pico-8 play session: mixed d-pad (fixed 12-tick cycle), after a click and taps of 🅾, ❎, 🅾+❎, 🅾 in the second before t = 0

[t = 2 s] mixed d-pad (1.2s cycle ×~1): → ← ↑ ↓ + 🅾/❎ taps, ~2s
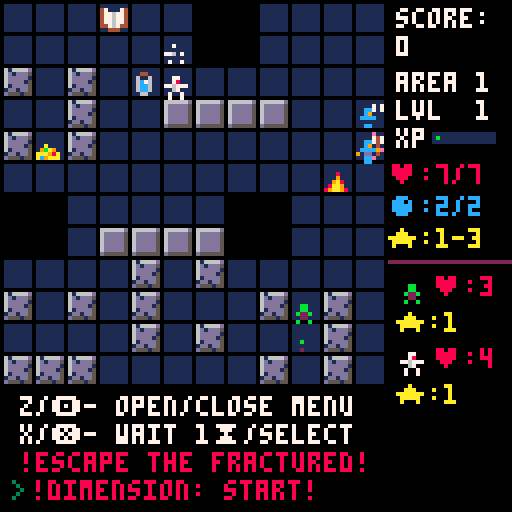
[t = 4 s] mixed d-pad (1.2s cycle ×~3): → ← ↑ ↓ + 🅾/❎ taps, ~4s
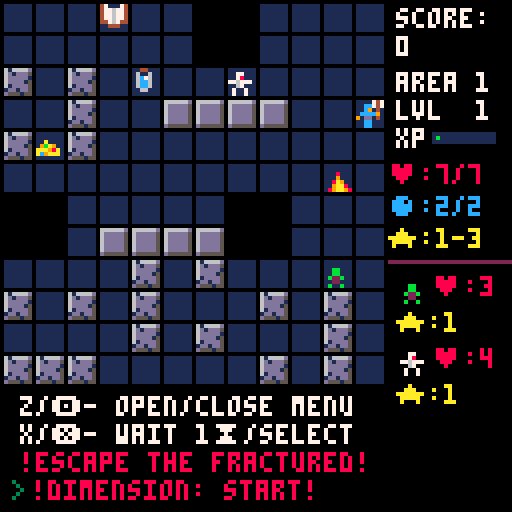
[t = 6 s] mixed d-pad (1.2s cycle ×~5): → ← ↑ ↓ + 🅾/❎ taps, ~6s
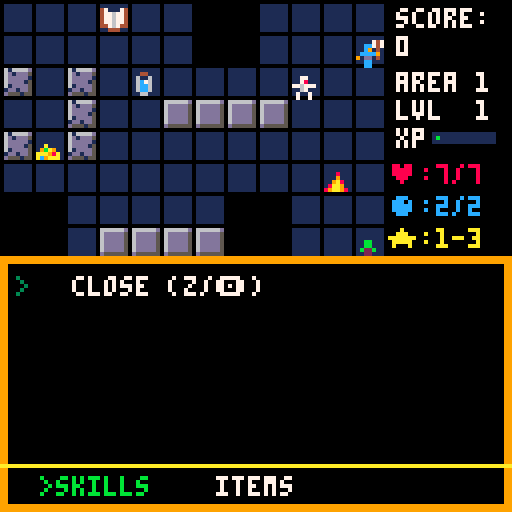
[t = 8 s] mixed d-pad (1.2s cycle ×~6): → ← ↑ ↓ + 🅾/❎ taps, ~8s
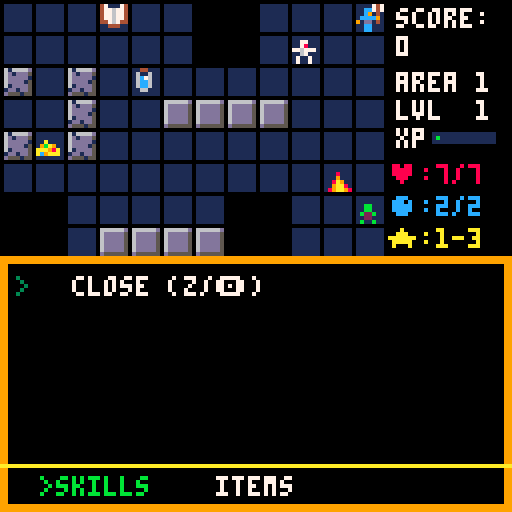

pico-8 cartridge
version 18
__lua__
-- fractured rogue  v1.0
-- by xanthus1@gmail.com

char = ' 0123456789abcdefghijklmnopqrstuvwxyz'..
	'♥:!+★▒⬅️🅾️?∧░%()⬆️⬇️➡️●🅾️❎-.\\⧗'

function lwrds(addr)
	wrd={}
	repeat
		local s=""
		local c=""
  repeat
 		s=s..c
 		c=sub(char,peek(addr),peek(addr))
 		addr+=1
 	until c=='∧' or c=='░'
 	add(wrd,s)
 until c=='░'
end

lwrds(0x1a00)
e_stats={}
for i=48,76 do
	e_stats[i]={}
	for j=1,6 do
		e_stats[i][j]=wrd[(i-48)*6+j]
	end
end
-- ranged enem 2nd spr
e_stats[92]=e_stats[76]
e_stats[80]=e_stats[54]

lwrds(0x3b00)
c_stats={}
num_items=25
for i=0,num_items do
	c_stats[i+1]={}
	for j=1,10 do
		c_stats[i+1][j]=wrd[i*10+j]
	end
end 

-- pallet
pals={}
for i=0,7 do
	pals[i+1]={}
	for j=0,2 do
		pals[i+1][j+1]=peek(0x008+i*64+j)	
	end
end

-- area defs
area_loc = 0x00c+3*64
areas = {}
for i=0,10 do
	areas[i+1]={}
	for j=0,3 do
		areas[i+1][j+1]=peek(area_loc+i*64+j)
	end
end

msgcolors={ 
		★=10,
		●=12,
		✽=14,
		🅾️=12,
		♥=8}
msgcolors["!"]=8

st_start=0
st_start_sel=1
st_game=2
st_menu=3
st_wait_dir=5
st_wait_sel=6
st_dead=7
st_end=8
state = st_start
actions = {}

wipe_screeny=0

dirs = {}
function makedir(v,x,y)
	d={}
	d.v=v
	d.x=x
	d.y=y
	add(dirs,d)
end
local l = makedir(0,-1,0)
local r = makedir(1,1,0)
local d = makedir(2,0,1)
local u = makedir(3,0,-1)

cartdata("xanthus_fractured_rogue")
hi=dget(0)

function _init()
	sfx(-1)
	music(1)
	state = st_start 
	wipe_screeny=0
	p1 = nil 
	objs = {}
	enems = {}
	items = {}
	efx = {}
	init_items()
	init_items2()
	near={}
	t=0
	ht=1 -- height timer (bob)
	score = 0
	board = {}
	area = 0
	brd_timer = 0
	msg = {"","","",""}
	loot=2
				
	menu=0
	choice=1
	choice_offset=1
	choices={}
	sub_menus={}
	my_items={}
	my_skills={}
	
	pstats_txt={
			{8,1,"1-2"},
			{7,2,"1-3"},
			{5,4,"1"}}
			
	skills = {12,13,14,15,26,27,28,29,30,31,40,41,42,43,44,45,46,81,82,85,86,87,88}
	add(sub_menus,my_skills)
	add(sub_menus,my_items)
	local c = {}
	c.text="close (z/🅾️)"
	c.mana=0
	c.utext=""
	c.num=-1
	c.cd=0
	c.maxcd=0
	c.act=function() end
	add_item(c)
	add_skill(c)
end

function init_game()
	t=0
	gen_board()
	make_player()
		
	-- update enem stats
	update_near()
	
	-- start w/ pot 
	local i = make_item(p1.x,p1.y,9)
	i.act()
	if(p_sel==1) i.act()
	i.die()

	-- wiz
	spells = {26,29,30,41,45,46}
	if p1.spr%16==2 then
		local rndspell=spells[ceil(rnd(#spells))]
		del(skills,rndspell) 
		local i = make_item(p1.x,p1.y,rndspell)
		i.act()
		i.die()	
	end
		
	msg[4] = "z/🅾️- open/close menu"
	msg[3] = "x/❎- wait 1⧗/select"
	msg[2] = "!escape the fractured!"
	msg[1] = "!dimension: start!"
end

function _update()
	if wipe_screeny>0 then
		wipe_screeny+=8
	end
	
	-- current choice selection
	local ch = choices[choice]
	
	if state==st_end then
		if btnp(5) and wipe_screeny==0 then
			wipe_screeny=1
		end		
		if wipe_screeny>=168 then
			state=st_start
			if score>hi then
				dset(0,score)
				hi=score
			end
			_init()
			wipe_screeny=0
			return
		end
		return
	end
	-- process actions/efx
	if(#efx>0 and p1.act) then
		p1.d=2
		return
	end
	if (p1!=nil) p1.d=max(p1.d-1,0)
	if p1 and p1.hp>0 then
 	for a in all(actions) do
   a()
 		del(actions,a)
		 return
 	end
 end
 
		
	-- hit button to start
	if state==st_start then
		if btnp(5) and wipe_screeny==0 then
			sfx(2)
			wipe_screeny=1
		end		
		if wipe_screeny>=168 then
			state=st_start_sel
			p_sel=1
			p_pal=1
			wipe_screeny=0
			return
		end
		return
	end
	
	-- select character
	if state==st_start_sel then
		if(btnp(0)) p_sel=max(1,p_sel-1) sfx(0)
		if(btnp(1)) p_sel=min(6,p_sel+1) sfx(0)
		if(btnp(2)) p_pal=max(1,p_pal-1) sfx(0)
		if(btnp(3)) p_pal=min(#pals,p_pal+1) sfx(0)
		if btnp(5) and wipe_screeny==0 then
			sfx(2)
			wipe_screeny=1
		end		
		if wipe_screeny>=168 then
			state=st_game
			music(0)
			init_game()
			wipe_screeny=0
			return
		end
		return
	end
	
	if state==st_wait_dir then
		-- loop until direction chosen
		local dir = -1
		if(btnp(0)) dir=0
		if(btnp(1)) dir=1
		if(btnp(2)) dir=2
		if(btnp(3)) dir=3
		if btnp(4) then
			state=st_game
			cancel()
			return
		end

		-- if direction chosen, do
		-- skill function
		if dir!=-1	then
			if inter(dir) then			
				p1.d=15
				if(ch.num==0) del(my_items,ch)
			end
			state=st_game
			inter=nil
		end
	end
	
	if state==st_wait_sel then
  if tgt==nil then
  	tgt={}
  	tgt.x=p1.x
  	tgt.y=p1.y
  	
  	-- make efx 
   tgt.efx=make_efx(p1.x,p1.y,140,4,true)
  end
  
  -- keep tgt in range
  local prev_x=tgt.x
  local prev_y=tgt.y
		if(btnp(0)) tgt.x=bound(prev_x-1)
		if(btnp(1)) tgt.x=bound(prev_x+1)
		if(btnp(2)) tgt.y=bound(prev_y-1)
		if(btnp(3)) tgt.y=bound(prev_y+1)
		if(abs(tgt.x-p1.x)+abs(tgt.y-p1.y)>sel_range) then
			tgt.x=prev_x
			tgt.y=prev_y
			message("! outside of range:"..sel_range)
		end
		
		tgt.efx.x=tgt.x
		tgt.efx.y=tgt.y
		if btnp(5) then
			-- only move on if successful
			-- selection
			if inter(tgt) then
				p1.d=15
				if(ch.num==0) del(my_items,ch)
				state=st_game
				inter=nil
				del(efx,tgt.efx)
				tgt=nil
			end
		end
		if btnp(4) then
			state=st_game
			p1.d=15
			inter=nil
			del(efx,tgt.efx)
			tgt=nil
			cancel()
			return
		end	
	end
	
	if state==st_game then
		for o in all(objs) do
			o.u()
		end
		
		-- open menu
 	if btnp(4) then
 		menu=1
 		state=st_menu
 		choices=my_skills
 		choice=1
 		choice_offset=1
 		return
 	end	
 	if p1.hp<=0 then
 		message("! you died !")
 		actions = {}
 		state=st_dead
			deadcirc=1
 		p1.die()
 		music(-1)
 		sfx(22)
 	end
	end
	
	if state==st_menu then
		menu_update()
		-- close menu
 	if btnp(4) then
 		state=st_game
 		menu=0
 	end	
	end
	
	if state==st_dead then
		if btnp(5) and wipe_screeny==0 and deadcirc>=40 then
			wipe_screeny=1
		end		
		if wipe_screeny>=168 then
			state=st_start
			if score>hi then
				dset(0,score)
				hi=score
			end
			_init()
			wipe_screeny=0
			return
		end
		return
	end

end

function menu_update()	
	-- up
	if btnp(2) then
		choice-=1
		
		-- loop to bottom
		if(choice<1) choice=#choices
	end
	-- down
	if btnp(3) then
		choice+=1
		
		--loop to top
		if(choice>#choices) choice=1
	end
	
	-- changing menu left/right
	if btnp(0) then
	 menu=1
	 choices = sub_menus[menu]
	 choice=1
	end
	if btnp(1) then
		menu=2
	 choices = sub_menus[menu]
		choice=1
	end
	if choice>choice_offset+3 then
		choice_offset+=1
	end
	if choice<choice_offset then
		choice_offset-=1
	end
	
	if btnp(5) then
		-- do action based on selection
		-- check cooldown	
		if ch.cd>0 then
			sfx(5)
		else
			use(ch)
			
			menu = 0
			-- if state wasn't changed by 
			-- skill, go back to game
			if state==st_menu then
				state=st_game		
			end
		end
	end
end

function _draw()
	if(state<st_game or state>st_dead) cls()

	if state==st_start then
		map()
		t+=1
		print("fractured rogue",33,15,7+(t%28)/4)
		print("❎ to start",46,85)
		print("hiscore:"..hi,46,110)

		for i=0,1 do
			spr(23+t%16/8,20+77*i,13)		
		end
		
		for i=2,13 do
			camera(4,sin(t%60/60+i/13)*2.5)
			map(i,16,i*8,40,1,10)
		end	
		camera()
	end
	if state==st_start_sel then
		map(32,0,0,0,16,16,0x1)
		t+=1
		print("⬅️ ➡️ : character",20,12,7+(t%28)/4)
		print("⬆️ ⬇️ : color",20,22)
		print("❎/x : start",20,32)
			
		local p =(p_sel-1)%3+1
		local s ={"♥","●","★"}
		for i=1,3 do
			print(pstats_txt[p][i]..s[i],30+i*15,55,msgcolors[s[i]])
		end
		if p_pal!=1 then
			for i=1,3 do
				pal(pals[1][i],pals[p_pal][i])
			end		
		end

		if(p==1) start_txt="start with extra potion"
		if(p==2) start_txt=""
		if(p==3) start_txt="start with random spell"
		
		print(start_txt,16,62,7)

		print("⬇️",9+p_sel*16,82,12)
		spr(ceil(p_sel/3)*16+(p_sel-1)%3,64,70)
		map(32,0,0,0,16,16,0x2)
		pal()
	end
	if state==st_end then
		print("you have escaped the",15,40,7)
		print("fractured dimension!",25,47,7)
		map(16,0)
		print("press ❎ to play again",15,90)
	end	
	
	if state>st_start_sel and state<st_end then
		draw_board()
		for o in all(objs) do
			draw_obj(o)
 	end
 	
 	for e in all(efx) do
 		draw_efx(e)
 		e.u()
 	end
 	
 	if menu>0 then
 		draw_menu()
 	end

		-- blinking arrows
 	if state==st_wait_dir then
			if ht%20/10>1 then
				for d in all(dirs) do
					for i=1,sel_range do
						spr(109+d.x+d.y*16,(bound(p1.x+i*d.x))*8,(bound(p1.y+i*d.y))*8)
					end
				end
			end
		end
	end
	
	if deadcirc and deadcirc<40 then
		circ(p1.x*8+4,p1.y*8+4,deadcirc/2,8)
		deadcirc+=1
 end
	
	if wipe_screeny>0 then
		for i=0,128 do
			if i<wipe_screeny then
				rectfill(60-i/2,60-i/2,68+i/2,68+i/2,14)
				rectfill(64-i/2,64-i/2,64+i/2,64+i/2,0)
			end
		end
	end
end

function draw_menu()
	rectfill(0,64,128,128,9)
	rectfill(2,66,125,125,0)
	
	print(">",4,61+(choice-choice_offset+1)*8,3)
	
	for i=choice_offset,min(choice_offset+5,#choices) do
		local ch = choices[i]
		spr(ch.spr,9,61+(i-choice_offset+1)*8-2)
		
		local choicecolor=7
		if ch.cd>0 or p1.mana<ch.mana	then
			choicecolor=8
		end

		local txt = ch.text
		if(ch.dmg and ch.dmg>0) txt=txt.." ★1-"..ch.dmg
		if(ch.mana>0) txt=txt.." ●"..ch.mana
		if(ch.maxcd>0) txt=txt.." cd:"..ch.maxcd
		if(ch.num>0) txt=txt.." ("..ch.num..")"
		print(txt,18,61+(i-choice_offset+1)*8,choicecolor)
	end
	ch = choices[choice]
	if ch.descr then
		rectfill(0,54,128,63,3)
		print(ch.descr,2,57,7)
	end
	if ch.cd>0 then
		rectfill(0,44,128,53,8)
		print("cooldown: "..ch.cd.."⧗",2,47,7)
	end
	
	-- different sub menus
	local item_txt = "items"
	local item_clr = 7
	local skill_txt = "skills"
	local skill_clr = 7
	if menu==1 then
		skill_txt = ">skills"
		skill_clr = 11
	end
	if menu==2 then
		item_txt = ">items"
		item_clr = 11
	end
	
	line(0,116,128,116,10)
	print(skill_txt,10,119,skill_clr)
	print(item_txt,54,119,item_clr)
end

function draw_board() 
	rectfill(96,0,128,128,0)
	rectfill(0,96,96,128,0)
	color(7)
	print("score:",99,2,7)
	print(score,99,9,7) 
	print("area "..area,99,18,7)
	print("lvl  "..p1.lvl,99,25,7)
	print("xp ",99,32,7)
	rectfill(108,33,123,35,1)
	rectfill(109,34,(p1.xp/(p1.lvl*2+3))*14+109,34,11)
	print("♥:"..p1.hp.."/"..p1.maxhp,97,41,8)	
	print("●:"..p1.mana.."/"..p1.maxmana,97,49,12)	
	print(d_rng(p1.dmg),97,57,10)	
	
	-- message area
	print(">",3,120,3)
	-- change based on message 
	for i=1,4 do
		local c=msgcolors[sub(msg[i],0,1)]
		-- if colors were not found
		-- change to white
		if(c==nil) c=7
		local xoff=5
		if(i==1) xoff=8
		print(msg[i],xoff,127-7*i,c)
	end	
	
	-- seperator line
	line(97,65,128,65,2)
	-- show nearby enem stats	
	for i=1,#near do
		local dy=(i-1)*18
		spr(near[i].spr,99,68+dy)
		print("♥:"..near[i].hp,108,69+dy,8)
		print(d_rng(near[i].dmg),99,78+dy,10)			
	end

	-- blue bg, black lines
	t+=2
	ht=(ht+1)%40
	if(t==9) t=0
	if(t==8) t=1
	for i=0,11 do
		line(i*8+t,0,i*8+t,95,1)
		line(0,i*8+t,95,i*8+t,1)
	end
	color(0)
	for i=0,11 do
		line(i*8,0,i*8,96)
		line(0,i*8,96,i*8)
	end	

	for i=0,12 do
		for j=0,12 do
			local y=j*8
			local x=i*8
			local b = board[j][i]
			-- bpit
			if b==1 then
				rectfill(x,y,x+8,y+8,1)
			else
				--blank
				if b==2 then
					rectfill(x,y,x+8,y+8,0)
				else
					--fire / water
					if b==5 or b==20 then
						spr(b,x+1-flr(ht/20),y,1,1,ht/20<1)
					else
						spr(board[j][i],x,y)
					end
				end
			end
		end
	end
end

function brd()
	return board[j][i]
end

function draw_obj(o)
	palt(0,true)	
	-- alt skins for player
	if o==p1 and p_pal!=1 then
		for i=1,3 do
			pal(pals[1][i],pals[p_pal][i])
		end
		spr(o.spr,o.x*8,o.y*8+ht/20)
		pal()
	else
		spr(o.spr,o.x*8,o.y*8+ht/20)
	end
end

function draw_efx(e)
	spr(e.spr,e.x*8,e.y*8,1,1)
end

function d_rng(d)
	if(d<=1) return "★:"..d
	return "★:1-"..d
end

function cancel()
	if(ch.num>-1) ch.num+=1
	ch.cd=0
	p1.mana+=ch.mana
	message("!cancelled")
end
-->8
-- make functions
-- defines objects

function make_player()
	p1 = make_obj()
	rndxy(0)
	p1.x=xx
	p1.y=yy
	p1.name = "you"
	p1.spr=ceil(p_sel/3)*16+(p_sel-1)%3
	rndxy(0)
	p1.maxhp=7
	p1.maxmana=2
	p1.dmg=3
	p1.lvl=1
	p1.xp=0
	p1.act=false
	p1.d=0
	p1.delay=0
	
	p1.efx(192,12)
	if p1.spr%16==2 then
		p1.maxmana=4
		p1.maxhp=5
		p1.dmg=1
	end
	if p1.spr%16==0 then
		p1.maxmana=1
		p1.maxhp=8
		p1.dmg=2
	end
	p1.hp=p1.maxhp
	p1.mana=p1.maxmana
	 	
	p1.u = function()
		p1.act=false
		-- movement
		nx = p1.x
		ny = p1.y
		if p1.delay>0 then -- delayed by web/swim
			enem_act()
			p1.delay-=1
			return
		end
		if p1.d>0 then -- input delay
			return
		end
		if btn(0) then
			nx= p1.x-1
		end
		if btn(1) then
			nx =p1.x+1
		end
		
		-- only move one dir
		if nx==p1.x  then
			if btn(2) then
				ny = p1.y-1
			end
			if btn(3) then
				ny = p1.y+1
			end
		end
					
		-- stand still
		if btnp(5) then
			sfx(0)
			message("wait 1⧗")
			enem_act()
			return 
		end
		
		-- no movement
		if nx==p1.x and ny==p1.y then
			p1.act=false
			return
		else
			p1.d=7
		end
				
		-- enemy collision
		local e = check_enemy(nx,ny)
		if e then
			-- don't move, attack!
			p1.act=true
			nx=p1.x
			ny=p1.y
			local dmg = rnddmg(p1.dmg)
			message("you hit "..e.name.." "..dmg.."♥")
			e.efx(128)
			hurt(e,dmg)		
		else				
			-- move 
			p1.act = mov_obj(nx,ny,p1)
		end
			
		-- enems act
		if p1.act then
			sfx(0)
			enem_act()
		end	
	end
	
	p1.addxp = function(xp)
		p1.xp+=xp
		message("gained "..xp.." xp!")
		
		-- level up
		if p1.xp/(p1.lvl*2+3)>=1 then
 		p1.xp-=p1.lvl*2+3
 		p1.lvl+=1
 		p1.maxhp+=1
   heal(p1,99)
 		-- mana on even levels
 		if(p1.lvl%2==0) p1.maxmana+=1
			charge(p1,99)
			
			-- increase dmg on odd
			if(p1.lvl%2==1) p1.dmg+=1
			message("★ you leveled up! ★")
		end
	end
end

function make_enemy(x,y,ty)
	local e = make_obj()
	if x!=nil then
		e.x=x
	 e.y=y
	end
	e.spr=48+flr(rnd(29))
	if ty then
		e.spr=ty
	end
	
	local s=e_stats[e.spr]

 e.name = s[1]
 e.hp=tonum(s[2])
 e.dmg=tonum(s[3])
 e.spd= tonum(s[4])
 e.xp=tonum(s[5])
 --e.tier = tonum(s[6]) 
 
 e.delay=0
 
 e.special = function() end 
 e.special2 = function() end 
 
	local name = e.name 
 if name=="spider" or name=="widow" then
 	e.special = function()
 		-- web
 		if(flr(rnd(2))==0 and board[e.y][e.x]==0) board[e.y][e.x]=6
 	end
 end
 if name=="demon" or name=="dragon" or e.name=="elemental" then
		e.burn=false
		e.special_t = 0
 	e.special = function()
 		-- fire / 5⧗
 		e.special_t+=1
 		if e.special_t>=5 and board[e.y][e.x]!=20 then
				board[e.y][e.x]=5
 		 e.special_t=0
 		end
 	end
 end
 if name=="cultist" then
 	e.special_t=0
 	e.special = function()
 		-- portal after 13⧗
 		if e.special_t<13 then
 			e.special_t+=1
 			if e.special_t==12 then
					message("✽ cultist opened portal")
 				make_spawner(e.x,e.y)
 			end
 		end
 	end
 end

 if name=="knight" then
 	e.def+=.15
 end
 
 -- stats for ranged enems
 e_stats["wizard"]={6,5,3,"bolted",80,54}
 e_stats["archer"]={2,5,2,"shot",92,76}
	local stats = e_stats[name]
 if stats then
 	e.special_t=stats[1] -- starts with blast
 	e.special= function()
 		-- shoot freq
 		if e.special_t<stats[1] then
 			e.special_t+=1
 		end
 		if e.special_t==stats[1] then
 			e.spr=stats[6]
 			if (e.x==p1.x or e.y==p1.y)
 				and get_dist(e,p1)>1 and  get_dist(e,p1)<=stats[2] then

					-- see if there is a wall in the way
					-- get direction
					local di=-1
					for d in all(dirs) do
						if sgnz(e.x-p1.x)==d.x 
							and sgnz(p1.y-e.y)==d.y then
							di=d.v
						end
					end

     local t = ranged(p1,e,di,stats[2])

    	if t!=nil and t.name==e.name then
						local d = rnddmg(stats[3])
						message(e.name.." "..stats[4].." you "..d.."♥")
						sfx(10)
						e.efx(136)
      p1.efx(160)
						hurt(p1,d) 
						e.spr=stats[5]
						e.special_t=0   	
						e.delay = 1 
    	end
 			end
 		end
 	end
 end
 if name=="cold slime" then
 	e.special_t = 1
 	e.special2 = function()
 		-- when hit by slime, frozen 1 turn
 		if e.special_t==1 and abs(e.x-p1.x)+abs(e.y-p1.y)<=1 then
 			p1.delay+=1 -- turn
 			p1.d=15 -- input delay
 			message("! frozen 1⧗ by slime")
 			e.special_t=0
 			p1.act=true
 		else
 			e.special_t=1
 		end
 	end
 end
 if name=="bat" or name=="fury bat" then
 	e.fly=true
 end
	if name=="ghost"or name=="banshee" then
		e.fly=true
		e.thru=true
	end
	if(name=="miner") e.thru=true
			
	e.act = function()				
		if e.delay>0 then
			e.delay-=1
			return
		end
		
		-- special actions
		e.special()
		
		-- delay can also be set
		-- during special
		if e.delay>0 then
			e.delay-=1
			return
		end
		
		-- attack when close enough
		local dx = abs(e.x-p1.x)
		local dy = abs(e.y-p1.y)
		
		if dx+dy==1 then
			-- attacking]
			local dmg = rnddmg(e.dmg)
			message(e.name.." hit you "..dmg.."♥")
			hurt(p1,dmg)
			p1.efx(160)
			e.special2()
		else	
			-- movement
			local step = path(e.x,e.y,p1.x,p1.y,e.fly,e.thru,e.burn)
				
			-- if no path valid path found
			-- try thru walls
			if e.x==step.x and e.y==step.y then
				step = path(e.x,e.y,p1.x,p1.y,fly,true)
			end
			-- miner move
			if e.name=="miner" and check_wall(step.x,step.y) then
				-- mine, don't move thru
				hit_wall(step.x,step.y,10)
			end
				
			mov_obj(step.x,step.y,e)			
			
		end
	end
		
	e.die = function()
		del(enems,e)
		del(objs,e)
		score+=100
		message(e.name.." killed")
		
		-- adds xp = (hp+dmg)/4
		p1.addxp(e.xp)
		e.efx(132)
		
		do_loot(e.x,e.y,1)
	end

	add(enems,e)
	return e
end

function make_item(x,y,s)
	local i = {}
	if x==nil then
		rndxy(0)
		x=xx
		y=yy
	end
	
	-- make a copy of the object
	tablecopy(item_list[s],i)
	
 i.u = function() end
	i.x=x
	i.y=y
	
	i.die = function()
		del(items,i)
		del(objs,i)
	end
	
	add(items,i)
	add(objs,i)
	
	return i 
end

function make_portal(x,y)
	local p = make_obj()
	p.x=x
	p.y=y
	p.t=0
	p.spr=7
	p.efx(136)
	
	p.act = function()
		if area==10 then
			music(1)
			state=st_end
			p1.act=false
			return
		end
		gen_board()
		
		-- update nearest enemy stats
 	update_near()
		p1.addxp(2)
		sfx(3)
		message("entered area: "..area)
		p1.x=x
		p1.y=y
		board[y][x]=0 -- land on blank
		
		-- delay enems 1 turn on new board
		for e in all(enems) do
			e.delay=1
		end
	end	
	
	p.u = function()
		p.t+=1
		p.spr=7+(p.t%20)/10
	end
	
	add(items,p)
	
	message("🅾️ exit portal opened!")
end

function make_spawner(x,y)
	local p = make_obj()
	p.x=x
	p.y=y
	p.t=0
	p.name="enemy portal"
	p.delay=10
	p.spr=23
	p.efx(176)
	
	-- needed for near stats
	p.hp=1
	p.dmg=0
	
	p.act = function()
		p.delay-=1
		if p.delay==0 then
			local e = make_enemy(p.x,p.y)
			update_near()
			p.die()
		end
	end	
		
	p.u = function()
		p.t+=1
		p.spr=23+(p.t%20)/10
	end
	
	p.die = function()		
		del(enems,p)
		del(objs,p)
		rndxy(0)
		make_spawner(xx,yy)
		
		if(p.hp<=0)	do_loot(p.x,p.y,1)
	end
	
	add(enems,p)
	
	message("✽ enemy portal opening")
end

function make_obj()
 local o = {}
 o.hp=0
 o.maxhp=0
 o.mana=0
 o.maxmana=0
 
 o.def=.05 -- 5% block 
 o.burn=true
 o.fly=false
 o.thru=false
 o.swim=false
 
 -- blank update by default
 o.u = function()
 end
   
 -- simple 4 frame efx
 o.efx = function(e,l,loop)
 	if(loop==nil) loop=false
 	if l==nil then
 		return make_efx(o.x,o.y,e,4,loop)
 	else
 		return make_efx(o.x,o.y,e,l,loop)
 	end
 end
  
 o.die = function()
 	del(objs,o)
 end
 
 add(objs,o)
	return o 
end

function make_efx(x,y,s,l,loop)
	local e = {}
	if(loop==nil) loop=false
	e.start=s -- starting 
	e.spr=s -- current
	e.len=s+l -- ending sprite
	e.t=0
	e.spd=1
	e.x=x
	e.y=y
	
	e.dir=false
	if(p1.x>e.x) e.dir=true
	
	e.u = function()
		-- increase timer
		e.t+=1
			
		-- increase frame based on spd
		if e.t>e.spd then
			e.t=0
			e.spr+=1
			
			-- if reached last frame, end
			if e.spr>=e.len then
				if loop then
					e.spr=e.start
				else	
					e.die()
				end
			end
		end
	end
	
	e.die = function()
		del(efx,e)
	end
	
	add(efx,e)
	return e
end

heal = function(o,h)
 	o.hp=min(o.maxhp,o.hp+h)
end

charge = function(o,m)
 	o.mana=min(o.maxmana,o.mana+m)
end


-->8
-- check functions for board

function check_wall(x,y)
	if (not check_bounds(x,y)) return false
	
	local v = board[y][x]
	return (v>=35 and v<=39)
		or (v>=112 and v<=116)
end

function check_bounds(x,y)
	return(bound(x)==x and bound(y)==y)
end

function check_pit(x,y)
	-- no pit out of bounds
	if not check_bounds(x,y) then
		return false
	end
	
	return board[y][x]==2
end


function check_item(x,y)
	local list={}
	for i in all(items) do
		if i.x==x and i.y==y then
			add(list,i)
		end
	end
	return list
end

function check_fire(x,y)
	if(bound(x)!=x or bound(y)!=y) return false
	return board[y][x]==5
end

function check_enemy(x,y)
	for e in all(enems) do
		if e.x==x and e.y==y 
			and e.spr!=25 and e.spr!=26 then
			-- spawners dont count
			return e
		end
	end	
	return nil
end

function check_free(x,y)
	return board[y][x]==0 and
		not check_enemy(x,y) and
		#check_item(x,y)==0 
end
-->8
-- helper functions
function dxdy_from_dir(dir)
	for d in all(dirs) do
		if d.v==dir then
			dx=d.x
			dy=d.y*-1
		end
	end
end

-- returns p with x/y coords
function path(sx,sy,ex,ey,fly,thru,burn)
	-- start with curr sq
	-- make a-star grid
	local q = {} -- queue
	local st = {} -- starting square
	
	local effort = 0
	
	st.x=sx
	st.y=sy
	st.h=abs(sx-ex)+abs(sy-ey) -- heuristic
	local astar={}
	for i=0,12 do
		astar[i]={}
		for j=0,12 do
			astar[i][j]=999
		end
	end
	astar[sy][sx]=0
	add(q,st)
	
	-- loop to fill astar grid
	while #q!=0 do
		-- give up after 10 checks
		effort+=1
		if(effort==10) return st
		
  -- dequeue 
		local n = q[1]
		del(q,n)
		
		--check in 4 directions
		-- add valid nodes
		
		-- cycle to vary first direction
		add(dirs,dirs[1])
		del(dirs,dirs[1])
		for d in all(dirs) do
			local sq ={}
			sq.x=n.x+d.x
			sq.y=n.y+d.y
			sq.h=abs(ex-sq.x)+abs(ey-sq.y)
			sq.prev=n
			
			local x=sq.x
			local y=sq.y
			
			-- if we found end, return
			-- the first step 
			if x==ex and y==ey then
				-- loop to find first step
				local sq_first_step = {}
				while sq.prev!=nil do
					sq_first_step.x=sq.x
					sq_first_step.y=sq.y
					sq = sq.prev
				end
				return sq_first_step
			end
			if check_bounds(x,y) 
			 and astar[y][x]==999 then
			 -- thru walls / fire 
				if (thru or not (check_wall(x,y) or (burn and board[y][x]==5)))
					and (fly or not check_pit(x,y))
					and not check_enemy(x,y) then					
				
					astar[y][x]=sq.h

					-- add to q (sorted by h)
					enqueue(q,sq)
				end
			end			
		end
	end
	-- didn't find path: return start
	return st
end

function enqueue(q,sq) 
	for i=1,#q do
		if q[i].h>sq.h then
			j = #q+1
			repeat
				q[j]=q[j-1]
				j-=1
			until j==i
			q[i]=sq
			return
		end
	end
	add(q,sq)
end

-- dmg is 1-d
function rnddmg(d)
	if (d==0) return 0
	return flr(rnd(d))+1
end

function enem_act()
	-- player cooldown
	for menu in all(sub_menus) do
		for c in all(menu) do
			if(c.cd>0)	c.cd-=1
		end
	end
	
	-- enemies move
	for e in all(enems) do
		local turns = flr(rnd(e.spd))+1
		for i=1,turns do
			add(actions,e.act)
		end
	end
	
	-- portal / spawner 
	-- appearance
	brd_timer-=1
	rndxy(0)
	if (brd_timer==0) make_portal(xx,yy)
	if(brd_timer==-10) make_spawner(xx,yy)
	
	-- update nearest enemy stats
	update_near()
end


function rndxy(r)
	local rr=12-r
 xx = flr(rnd(rr))
 yy = flr(rnd(rr))
 while not check_free(xx,yy) do
	 xx = flr(rnd(rr))
 	yy = flr(rnd(rr))
 end
end

function rndxy_box(r)
	free=false
	local try=0
	while not free and try!=15 do
		try+=1
		
		rndxy(r)
		free=true
		
		for i=0,2 do
			for j=0,2 do
				if board[yy+i][xx+j]!=0 then
					free=false				
				end
			end
		end
	end
end

function message(s)
	for i=4,2,-1 do
		msg[i]=msg[i-1]
	end
	msg[1]=s
end

function add_item(it)
	sfx(2)
	
	message("★ got "..it.text.."!")
	--update num/text if you already have
	for itt in all(my_items) do
		if itt.spr==it.spr then
			itt.num+=it.num
			it_text_u(itt)
			return
		end
	end
		
	itt={}
	tablecopy(it,itt)
	
	if #my_items==0 then
		add(my_items,itt)
	else
 	-- add to the bottom, above 'close'
 	add(my_items,my_items[#my_items])
  my_items[#my_items-1]=itt
 end
end

function it_text_u(itt) 
	for j=1,#itt.text do
		if sub(itt.text,j,j)=="(" then
			itt.text=sub(itt.text,1,j)..itt.num..")"
			return
		end
	end
end

function add_skill(sk)
	sfx(2)
	sk.cd=0
	
	if #my_skills==0 then
		add(my_skills,sk)
	else	
 	-- add to the bottom, above 'close'
 	add(my_skills,my_skills[#my_skills])
  my_skills[#my_skills-1]=sk
 end
 
 message("★ learned "..sk.text.."!")
end

function update_near()
 -- update stat info
	-- for 3 nearest enemies
	near = {}

	-- add all enems (not portals)
	for e in all(enems) do
		if(e.name!="enemy portal")	add(near,e)
	end
	while #near>3 do
		-- remove furthest
		local far=0
		local remove={}
		for e in all(near) do
			local dist = get_dist(e,p1)
			if dist>far then
				remove=e
				far= dist
			end
		end
		del(near,remove)
	end
end

-- function for ranged targeting
function ranged(source,ignore,dir,range)
	-- hit the closest one only
	close_dist=999
	local closest=nil
	for e in all(enems) do
		-- based on dir
		if (dir==0 and e.y==p1.y and e.x<source.x)
			or (dir==1 and e.y==p1.y and e.x>source.x)
			or (dir==2 and e.x==p1.x and e.y<source.y)
			or (dir==3 and e.x==p1.x and e.y>source.y) then
			local dist = get_dist(e,source)
			if dist<close_dist 
				and dist<=range then
				closest=e
				close_dist=dist
			end
		end				
	end
	
	-- test for walls
	local xx = source.x
	local yy = source.y
	dxdy_from_dir(dir)
	-- loop until range/ out of bounds, you found a wall, or the distance is 
	-- past an enemy you already found 
	while check_bounds(xx,yy) 
		and (abs(xx-source.x)+abs(yy-source.y)<close_dist)
		and (abs(xx-source.x)+abs(yy-source.y)<range) do 
		xx+=dx
		yy+=dy
		if check_wall(xx,yy) then
			closest = make_obj()
			closest.x = xx
			closest.y = yy
			closest.name= get_wall_type(xx,yy)
			closest.hp = 40-board[yy][xx]
			close_dist = get_dist(closest,source)
		end
	end
	
	return closest
end

-- x,y, range
function aoe(x,y,r)
	-- find all targets in range
	-- makes a square.
	local targets = {}
	for e in all(enems) do
		if abs(e.x-x)<=r and abs(e.y-y)<=r then
			add(targets,e)
		end
	end
	
	-- make wall targets
	for i=x-r,x+r do
		for j=y-r,y+r do
			if check_wall(i,j) then
				local wall = make_obj()
				wall.x=i
				wall.y=j
				wall.spr=8
				wall.name="wall"
				add(targets,wall)
				wall.die()
			end
		end
	end
	return targets
end

--returns true on a move/wall attack
function mov_obj(x,y,o)
	-- check for bounds
	if x!=bound(x) or y!=bound(y) then
		return false
	end
	
	-- check for walls
	if check_wall(x,y) and not o.thru then
		local	dmg = rnddmg(o.dmg)
		local wall = get_wall_type(x,y)
		-- text for player
		local destroyed=hit_wall(x,y,dmg)
		if o==p1 then
			if destroyed then
				message("broke "..wall)
			else
				message("you damaged "..wall.." "..dmg.."♥")
			end
		end
		
		make_efx(x,y,128,4)
		return true
	end
	
	-- pit
	if check_pit(x,y) then
		if o!=p1 then
			if not o.fly then
				message(o.name.." fell into pit")
		  hurt(o,999)
		 end
		else
			if not o.fly then
		 	return false
		 end
	 end
	end

	-- clear webs when leaving
	-- if not a spider
	if board[o.y][o.x]==6 and
		o.name!="spider" and
		o.name!="widow" then
		board[o.y][o.x]=0
	end
	
	-- web
	if board[y][x]==6 then
		o.delay=1
		message(o.name.." stuck 1⧗")
	end	
	
	-- move
	o.x=bound(x)
	o.y=bound(y)
		
	-- water/swim
	if not o.fly and board[y][x]==20 then
		if(o==p1)	sfx(4) -- sound for player
		o.delay=1
		message(o.name.." swam 1⧗")
		make_efx(x,y,168,4)
	end
	
	-- fire
	if board[y][x]==5 then
		if o.burn then
			local dmg = rnddmg(2)
			hurt(o,dmg)
			message(o.name.." burned for "..dmg.."♥")
			o.efx(184)
			board[y][x]=0 
		else
			if o.name=="you" then
				heal(p1,2)
				charge(p1,1)
				sfx(2)
				board[y][x]=0 
				message("★ amulet: +2♥ and 1●")
			end
		end
	end
	
 -- item pickup for player
 if o==p1 then
		local itz = check_item(x,y)
		for pickup in all(itz) do
			pickup.act()
			pickup.die()
			o.efx(136)
			-- amulet
			if(pickup.spr==15) p1.burn=false
		end
	end
	
	return true
end

function sgnz(n)
	if(n==0) return 0
	return sgn(n)
end

-- returns true if destroyed
function hit_wall(x,y,d)
	d = min(d,10) -- limit for logic below
	sfx(9)
	local v = board[y][x]
	if (v+d>39 and v+d<112)
		or (v+d>116) then
		board[y][x]=0
		-- ice->water
		if (v+d>116) board[y][x]=20
		return true
	end
	board[y][x]+=d
	return false
end

function bound(n)
	if(n<0) return 0
	if(n>11) return 11
	return n
end

function get_dist(o1,o2)
	return (abs(o1.x-o2.x)+abs(o1.y-o2.y))
end

function do_loot(x,y,l)
	loot-=l
	if loot<=0 and board[y][x]==0 then
		if rnd(1)<.25 and #skills>0 then
			-- 25% chance skill
			local rndskill=skills[ceil(rnd(#skills))]
			del(skills,rndskill) -- remove from game
			make_item(x,y,rndskill)
		else
			--75% potion
			make_item(x,y,9+flr(rnd(3)))
		end
		loot=3
	end
end

function get_wall_type(x,y) 
	if(board[y][x]<=39) return "wall"
	return "ice"
end

function tablecopy(a,b)
	for k,v in pairs(a) do
		b[k]=v
	end
end

hurt = function(o,d)
	if o.name=="wall" or o.name=="ice" then
		hit_wall(o.x,o.y,d)
		sfx(9)
		return
	end
	if rnd(1)<o.def and d!=999 then
		message("★ "..o.name.." blocked!")
		sfx(11)
		return
	end
	sfx(1)
	o.hp=max(0,o.hp-d)
	if o.hp==0 then
		if(o.die) o.die()
	end
end
-->8
-- board generation
function gen_board()
	-- reset
	objs = {}
	enems = {}
	items = {}
	add(objs,p1)
	area+=1
	
	for i=0,12 do
		board[i]={}
		for j=0,12 do
			board[i][j]=0
		end
	end
	
	-- #actions before portal
	brd_timer = 20
	
	--lines
	local j=0
	while j<2 do
	 rndxy(3)
	 for i=0,3 do
	 	board[yy][xx+i]=35
	 end
	 j+=1
	end
  		
	-- boxes
	for i=1,areas[area][1] do
		gen_struct()
	end
	
	-- pits
	for i=1,areas[area][2] do
		gen_box(2,2)
	end
	
	-- water
	for i=1,areas[area][3] do
		gen_box(2,20)
	end

	-- fire
	for i=1,areas[area][4] do
		gen_box(2,5)
	end
	
	-- fire
	rndxy(1)
	board[yy][xx]=5
	 
	-- more enemies later
	local num_enem=flr(area/4)+2
	for i=1,num_enem do
		rndxy(0)
		while check_wall(xx,yy) or
			check_pit(xx,yy) do
			rndxy(0)
		end
		if area==1 then
			make_enemy(xx,yy,flr(rnd(5))+48)
		else
			make_enemy(xx,yy)
		end
	end
	-- gold
	rndxy(0)
	make_item(xx,yy,4)
	--rnd potion odd floors
	if area%2==1 then
		rndxy(0)
		make_item(xx,yy,9+flr(rnd(3)))
	end
	-- rnd skill/3rd area
	if area%3==1 and #skills>0 then 
		rndxy(0)
		local rndskill=skills[ceil(rnd(#skills))]
		del(skills,rndskill) -- remove from game
		make_item(xx,yy,rndskill)
	end	
end

function gen_box(size,ty)
	rndxy_box(size)
	for i=yy,yy+size-1 do
		for j=xx,xx+size-1 do
			board[i][j]=ty
		end
	end
end

function gen_struct()
	rndxy_box(2)

	-- corners
 board[yy][xx]=37
 board[yy][xx+2]=37
 board[yy+2][xx]=37
 board[yy+2][xx+2]=37
 
 -- close one random side
 local x =0
 local y =1
 if flr(rnd(2))==0 then
 	x = 1
 	y = 0
 end 
 if flr(rnd(2))==0 then
 	x+=1
 	y+=1
 end
 board[y+yy][x+xx]=37
end
-->8
-- init items/skills

function init_choice(n)
	local s= c_stats[n]
	local c = {}
	c.cd=0
	c.spr=tonum(s[1])
	c.text=s[2]
	c.descr=s[3]
	c.dmg=tonum(s[4])
	c.mana=tonum(s[5])
	c.maxcd=tonum(s[6])
	c.ranged=sub(s[7],1,1)
	c.range=tonum(sub(s[7],2,2))
	c.num=tonum(s[8])
	c.utext=s[9]
	c.def=tonum(s[10])
	
	c.act2=function() 
		enem_act()
		return true
	end
	
	c.act=function()
		sel_range = c.range
		if c.ranged=="d" then
			state=st_wait_dir
		end
		if c.ranged=="t" then
			state=st_wait_sel
		end
		if c.ranged!="n" then
			-- sel is a dir or tgt point
			inter = function(sel)
				targets= {}
				if c.ranged=="d" then
			 	add(targets,ranged(p1,"t",sel,c.range))
			 else
			 	targets = aoe(sel.x,sel.y,1)
			 end
			
				if c.dmg>0 then
					sfx(1)
 				local dmg
 				if c.dmg=="d" then
 					dmg=p1.dmg
 				else
 				 dmg = rnddmg(c.dmg)
 				end
 				for t in all(targets) do
 					message(c.text.." hit "..t.name.." "..dmg.."♥")
 					hurt(t,dmg) 
 				end
 				if(#targets==0)	message(c.text.." missed")
 			end
 			return c.act2(sel,targets)
			end
		end
	end
	return c
end

-- init items based on
-- data from memory
function init_items()
	item_list ={}
	for i=0,num_items do
		local it= {}
		it.ch = init_choice(i+1)
		it.act = function() --pickup
			ch=it.ch
			if ch.mana<=0 and ch.spr!=27 then
				if ch.def>0 then
					p1.def+=ch.def
				end
				
				add_item(ch)
			else
				add_skill(ch)
			end
		end
		
		it.spr = it.ch.spr
		if(it.ch.mana!=0 or it.ch.spr==27) it.spr=25
		item_list[it.ch.spr] = it
	end
end

-- finalize item actions 
function init_items2()
	-- pots
	item_list[9].ch.act = function()
		heal(p1,4)
  p1.efx(144,6)
		sfx(2)
	end
	item_list[10].ch.act = function()
		charge(p1,2)
		manaefx()			
		sfx(2)			
	end
	item_list[11].ch.act = function()
		heal(p1,2)
		charge(p1,1)
  p1.efx(144,6)
		manaefx()		
		sfx(2)			
	end
	item_list[85].ch.act = function()
		p1.maxhp+=1
		p1.hp=p1.maxhp
  p1.efx(144,6)
		sfx(2)			
	end
	
	-- gold
	local i ={}
	i.spr=4
	i.act = function()
		score+=100
		xpbonus=ceil(area/2)
		message("★ picked up gold +"..xpbonus.." xp")
		p1.xp+=xpbonus
		sfx(2)
	end
	item_list[i.spr]=i
		
	--gust
	item_list[30].ch.act2 = function(dir)
		sfx(1)
		
		local power=3
		
	 closest = ranged(p1,"t",dir,power)
		
		dxdy_from_dir(dir)
		
		if closest!=nil then					
			-- push into hit or until power is gone
			message(closest.name.." pushed")
			power-=abs(closest.x-p1.x)+abs(closest.y-p1.y)-1
			repeat
				mov_obj(closest.x+dx,closest.y+dy,closest)
				power-=1
			until power==0
			closest.delay=1
		else
			-- ending coords if nothing hit
			closest= {}
			closest.x=p1.x+dx*power
			closest.y=p1.y+dy*power
		end
		
		-- clear fire / efx 
		-- p1<-->gust's end
		local gx = p1.x
		local gy = p1.y
		repeat
			gx+=dx
			gy+=dy
			if(check_fire(gx,gy)) board[gy][gx]=0
			make_efx(gx,gy,164,4)
		until gx==closest.x and gy==closest.y
		
		sfx(7) 
		p1.act=true
		enem_act()				
		return true
	end
	
	--freeze
	item_list[46].ch.act2 = function(sel,t)										
		sfx(1)
	 closest = t[1]				
		if closest then						
			message(closest.name.." is frozen 3⧗!")
			
			-- freeze nearby water
			for d in all(dirs) do
				if board[bound(closest.y+d.y)][bound(closest.x+d.x)]==20 then
					board[bound(closest.y+d.y)][bound(closest.x+d.x)]=112
				end
			end
			board[closest.y][closest.x]=112			
			
			closest.delay=3 --2 turns 	
			closest.efx(180)
		else
			message("freeze hit nothing")
		end
		enem_act()
		return true
	end
	
	-- fairy bolt
	item_list[41].ch.act2 = function(sel,t)
	 closest = t[1]				
		if closest and closest.dmg then
			closest.dmg-=1
			message(closest.name.." dmg -1")			
			closest.efx(176)
		else
			message("fairy bolt missed")
		end
		enem_act()
		return true
	end
	
	-- pickax
	item_list[43].ch.act2 = function(sel)	
		dxdy_from_dir(sel)
		local x = p1.x+dx
		local y = p1.y+dy
		
		if check_wall(x,y) then
			message("pickax broke wall")
   board[y][x]=0
   do_loot(x,y,2)
			sfx(1)
			make_efx(x,y,128,4)
		else
			enem_act() -- only if hit enem			
		end
		return true
	end	
	
	-- spinslice
	local i={}
	i.spr=25
	i.act = function()
		local c = init_choice(8)
		c.act = function()	
			targets = aoe(p1.x,p1.y,1)
			local dmg = rnddmg(p1.dmg)
			for t in all(targets) do
				hurt(t,dmg)
				message("you hit "..t.name.." "..dmg.."♥")
				t.efx(128,4)
				sfx(1)
			end	
			enem_act()
		end	
  add_skill(c)
	end
	item_list[13]=i
	
	-- teleport
	item_list[28].ch.act2 = function(sel)		
		if check_enemy(sel.x,sel.y) or check_pit(sel.x,sel.y) or check_wall(sel.x,sel.y) then
			message("! please choose open space")
			return false
		end
						
		sfx(3)

		p1.efx(176)
		mov_obj(sel.x,sel.y,p1)				
		p1.efx(176)
		
		enem_act()
		return true
	end	
	
	-- scroll blink
	item_list[87].ch.act2 = item_list[28].ch.act2

	-- scroll haste
	item_list[88].ch.act = function()
		for e in all(enems) do
			e.delay=3
			sfx(12)
		end
	end
 
 -- polymorph
	item_list[31].ch.act2 = function(sel)
		local e = check_enemy(sel.x,sel.y)
		if not e then
			message("! please choose enemy")
			return false
		end
						
		sfx(3)
		new = make_enemy(sel.x,sel.y)
		del(enems,e)
		del(objs,e)
		-- enem doesn't move while changing
		new.delay=2 				
		
		new.efx(176)
  p1.delay=1 -- lets enemies act again
  
		return true
	end
 
 -- build
	item_list[27].ch.act2 = function(sel)				
		if check_enemy(sel.x,sel.y) or check_wall(sel.x,sel.y) then
			message("! please choose open space")
			return false
		end
						
		sfx(3)
		board[sel.y][sel.x]=35
		
		enem_act()
		return true
	end	
	
		
	-- bombs
	item_list[44].ch.act2 = function(sel)											
		enem_act()
		sfx(8)
		return true
	end
	
	-- scrl:meteor
	item_list[81].ch.act2 = function(sel)											
		enem_act()
		sfx(8)
		return true
	end
	 
 -- flood
	item_list[29].ch.act2 = function(sel,targets)						
		local x=sel.x
		local y=sel.y
						
		sfx(7)
		for i=-1,1 do
			for j=-1,1 do
				local bx = bound(x+i)
				local by = bound(y+j)
				if(not check_wall(bx,by)) board[by][bx]=20
			end
		end
				
		for t in all(targets) do
			hurt(t,1)
			message("you hurt "..t.name.." 1♥")
		end	
		
		enem_act()
		return true
	end
end

function has_mana(m)
	if p1.mana<m then
		message("! not enough mana")
		p1.d=15
		sfx(5)
		state=st_game
		menu=0
		return false
	end
	return true
end

function use(c)
	c.cd=c.maxcd
	
	if (not has_mana(c.mana)) return
	p1.mana-=c.mana
	
	if(c.utext!="") message(c.utext)
	
	-- only decrease certain items
	if c.num>0 then
		c.num-=1
		it_text_u(c)
	end
	
	c.act()
	if(not inter and c.num==0) del(my_items,c)
end 

function manaefx()
	for d in all(dirs) do
		make_efx(p1.x+d.x,p1.y+d.y,152,6)
	end
end
__gfx__
0000000000000000c0d09000d707c787000000000000000000000000000000000000000000000000000000000000000000000000000000000000000000000000
0000000000000000d0c0e00077777777000000000000000006007006000ccc00000aaa0000004000000440000000000000040000000677000000000000000cc0
000000000000000020e040000000000000000000000000000060706000caaac000accca00006060000600600000444000006400000065770000000000000c00c
00000000000000003040f00040300000000a0000000080000006760000caaac000accca000068600006c760000600060006004000006057700aaaa70000c000c
000000000000000090c0400030401000009ba900000090000777077700caaac000accca000688760006cc600006bb760069994970006005700aaaaa000c0000c
00000000000000006050b000402040000aaa98a00009a8000006760000caaac000accca000688860006cc600006bbb600060040000444057009aaaa000c0a0c0
000000000000000050d08000302000100ac9aaa0008aa9000060706000caaac000accca000066600000660000006660000064000000200500009aa00000a9a00
0000000000000000b0b0b0003020002000000000089aa98006007006000ccc00000aaa000000000000000000000000000004000000020500000090000000a000
00000000000000000000000030201010000000000000000000000000000000000000000000000000000000000000000000000000000000000000000000000000
070000000000074700000000205030000000000000000000000000000ee000de0dd000ed0470007400000000000440000ee000de000000000000000000000000
070cc000000cc747000cc04b302010100c00c0000880880000ccc0000dde0de00eed0ed00477677400000cc0066446600dde0de00000000000007770000e0e00
070c9044000c9040000c9044205010200c6cc6cc088888000ccc0c00000dde00000eed0004776774000dc67c06644660000dde000c00c000000755700ee5e5ee
09cccc4400cccc9000cccc90203010400cc6cc6c088888000ccccc0000edd00000dee000047767740dd6677c0dd44dd000edd0000c6cc6c00075000005575755
040dd044090dd040090dd040777777770ccccccc008880000ccccc000ed0edd00de0dee004476744000dc67c000440000ed0edd00cc6cc60007500000edd5dde
000cc040000cc000000cc040000000000ccccccc0008000000ccc000ed000ee0de000dd00004440000000cc000044000ed000ee00cccccc00007505000edede0
000cc000000cc000000cc040000000000ccccccc00000000000000000000000000000000000000000000000000044000000000000000000000000000000e0e00
00000000000000000000000000000000000000000000000000000000000000000000000000000000000000000000000000000000000000000000000000000000
0700000000000747000000000666666d0616666d0616666d0616666d0616661d0000000000000000000000000000000000000a00000000000c00c00c00000000
070cc000000cc747000cc04b06ddddd506d1ddd506d1ddd506d1d1d506d1d1d50656765000000ee000aa00aa00077700000040000000088000cc7cc0660cc066
070c9044000c9040000c904406ddddd506ddddd506ddddd106dd1dd1061d1dd1076567600002ef7e000a55a00000067000006000000289a800c060c0776c9677
09cccc4400cccc9000cccc9006ddddd506ddddd506dddd1506dddd1501dddd1500765600022ff77e000667700000046700055d0002299aa80c76667c079cc970
040dd044090dd040090dd04006ddddd506ddddd5061dddd50611d1d50611d1d1006765000002ef7e0056006500004006002555d0000289a800c060c0000dd000
00cccc4000cccc0000cccc4006ddddd506dd1dd501dd1dd501dd1dd501dd1d150056760000000ee00056006500040006002555d00000088000cc7cc0000cc000
00cccc0000cccc0000cccc400d5555550d5551550d5551550d5551550d5151550000000000000000000000000040000000025500000000000c00c00c00000000
0000000000000000000000000000000000bbbb0000000000000000000000000000000000000000000000000000000000004a4a40000000000000000000000700
000000000000000000000000000000000b3003b000505000008000bb0070070000000000000000440000000000d0d00004a000a0020000d00000000000500070
00000000000000000000000000077000b30000b0505050500008804b0079978000077700000bb04460006006d0d0d0d04a000a4000220ded0000000000055070
000bb000000505000003300000078000b0000bb0555555500008f044000998a800787800000bb040d6000767ddd8ddd0a0000400002e00d0000c700000059070
000bb00005575755003bb30007767770b0b07b70005550000f8888f009922990007777000bb22bb00d66666500d8d00040407470e2222e0000ccc70000055590
00b22b0000dd5dd003b3bb30000670000b00bbb0575557500008804000022000007777000002204000666600d7ddd7d00a004440002200000cc1cc7000055040
00022000000d0d00036bbb3000700700000008005075705000888840009009000077770000b00b0000600600d07d70d000000800022220000c6cc1c000555500
00b00b0000000000003bb30000700700000080800500050000888840009009000707070000b00b00006706700d000d00000080800222200000cccc0000555500
00000000000000000008000000200200000000000000000007002200005507700000000000000000033333300c00c000000000000000000000000000eeeeeeee
0000667008000070000880000020026000000a000000000070028e800587870700333000000000003b3bbb6300c00c00003064000006560000000046eeeeeeee
00b6040608660767008988000008986600000400000000002002ee000577040000073700007007003bbbbbb3000ccc000006304000086800000ff046ee8ee8ee
00bb040000640070008999800009906000bbddd000080800200022000055040003033000007aa7003bb6b3b30cc8c8000063800400566660000ff046eeeeeeee
bb22bb006666664008a9a9804444406000bbddd00887878822222200005777003b33ba90000aa00033bbb6b3c0cccc0008333384060566050ff22ff0eeeeeeee
002204000066004008a9a980444444400022bb00002282202222222000550400bb3bb99800a22a003bb3bbb300cccc00006330040006650000222240eeeeeeee
0b00b00006006000089999804004006000220000000202002020200705550400033b3088000220003b6bb3b300cccc00003633400060005000222200eeeeeeee
0b00b0000600600000888800400400600b00b0000000000070707000555504003330300000a00a00033333300c0c0c00003364000050006000f00f00eeeeeeee
00000000000000000000000000000000000000000000000000000000000000000000000000000000000000000000000000000000000000000020000000000000
008000660fffff0000000067000000000000000000004000000076000fffff000fffff00000ccc0000008800000099000030040000007000e000220000000000
0008804604fffff00000cc460000000000004b00000606000006007004fffff004fffff000007c700008787000097970000330400007c7000002cc2000000000
0008f04404f828f0000004c00000000000004000000676000070000604fedef004f99ff00cc0cc00088088800990999000038004007ccc700ee2cc2000055000
0f8888f000fffff0000040c00070049900088e000006e6000060000700fffff000faaaf0cddccda9822882a9922992a80833338407c0c0c7edde220200566500
0008804000ff82f00004000000074444008888e00006e6000007006000ffedf000ff99f00ddcdd880228228802292288000330040000c000edde000005667650
0088884000fffff0004000000050022400288880000060000004007000fffff000fffff000ccdc000088280000992900003333400000c0000ee00020056d6650
00888840000fffff0400000000000000000288000000000000040006000fffff000fffffcccc0c00888808009999090000333400000000000000e00000566500
00000000000000000000000000000000000000000000000000000000000000000000000000000000000000000000000000000000000000000000000000000000
0aaaaaa90a1aaaa90a1aaaa90a1aaaa90a1aaa190099aaa000000550000000000000000000ccc000008880000099900000007000000000000000700000000000
0a9999940a9199940a9199940a9191940a9191940944444a0000500500000000000000000007c70000078700000797000007c000000000000000c70000000000
0a9999940a9999940a9999910a9919910a191991094414490005000500000000000000000c0cc0000808800009099000007c00000000000000000c7000000000
0a9999940a9999940a9999140a9999140199991402221222005000050000000000000000cdccda9082882a9092992a9007ccccc00000000000ccccc700000000
0a9999940a9999940a1999940a1191940a11919102444442005070500000000000000000ddcdd9982282299822922998007c00000000000000000c7000000000
0a9999940a991994019919940199199401991914024444420007870000000000000000000ccdc08808828088099290880007c000000000000000c70000000000
094444440944414409444144094441440941414402222222000070000000000000000000ccc0c000888080009990900000007000000000000000700000000000
00000000000000000000000000000000000000000000000000000000000000000000000000000000000000000000000000000000000000000000000000000000
0777777c0717777c0717777c0717777c0717771c0000000005565565051655650516556505165565051655150000000000000000000000000000000000000000
076c6cc107616cc107616cc1076161c1076161c100000000066666660661666606616666066161660661616600000000000000000000c0000000000000000000
07c6ccc107c6ccc107c6ccc107c61cc107161cc100000000056556550565565505655651056516510515165100000000000000000000c0000000000000000000
076cccc1076cccc1076ccc11076ccc11016ccc11000000000666666606666666066666160666661601666616000000000000000007c0c0c70000000000000000
07ccccc107ccccc1071cccc10711c1c10711c1c10000000006556556065565560615655606116156061161510000000000000000007ccc700000000000000000
07ccccc107cc1cc101cc1cc101cc1cc101cc1c1100000000066666660666166601661666016616660166161600000000000000000007c7000000000000000000
0c1111110c1111110c1111110c1111110c1111110000000005565565055651650556516505565165055151650000000000000000000070000000000000000000
00000000000000000000000000000000000000000000000000000000000000000000000000000000000000000000000000000000000000000000000000000000
0000000000000000000000000000000000000000000000000000000000008800000000000000000000000000000aa00000000000000000000000000000000000
00000000000000000070000700700007000000000000000000008800000888800000000000000000000aa00000a00a0000700007007000070000000000000000
000000000007007000070070000500500000000000008800000888800088008800000000000aa00000aaaa000a0000a0000c00c0000c00c00007007000070070
0000770000007700000055000000000000008800000800800088008800880088000aa00000aaaa000aa00aa00a0000a000000000000000000000cc000000cc00
0000770000007700000055000000000000008800000800800088008800880088000aa00000aaaa000aa00aa00a0000a000000000000000000000cc000000cc00
000000000007007000070070000500500000000000008800000888800008888000000000000aa00000aaaa0000a00a00000c00c0000c00c00007007000070070
00000000000000000070000700700007000000000000000000008800000088000000000000000000000aa000000aa00000700007007000070000000000000000
00000000000000000000000000000000000000000000000000000000000000000000000000000000000000000000000000000000000000000000000000000000
00000000000000000000000000000000000000000000000000000000000000000000000000000000000000000000000000000000000000000000000000000000
0000000000000000000000000000000000000000000000000000000000000000000ccc0000000000000ccc0000000000000ccc0000000000000ccc0000000000
008808800000000000880880000000000088088000000000008808800000000000ccc0c00000000000ccc0c00000000000ccc0c00000000000ccc0c000000000
008808800000000000880880000000000088088000000000008808800000000000ccccc00000000000ccccc00000000000ccccc00000000000ccccc000000000
008888800000000000888880000000000088888000000000008888800000000000ccccc00000000000ccccc00000000000ccccc00000000000ccccc000000000
0008880000000000000888000000000000088800000000000008880000000000000ccc0000000000000ccc0000000000000ccc0000000000000ccc0000000000
00008000000000000000800000000000000080000000000000008000000000000000000000000000000000000000000000000000000000000000000000000000
00000000000000000000000000000000000000000000000000000000000000000000000000000000000000000000000000000000000000000000000000000000
00000000000000000000000000007700000000000000000000000000000055000000000000000000000000000000000000000000000000000000000000000000
00000000000000000000770000070070000000000000000000007700000500700000000000000000000000000000000000000000000000000000000000000000
00000000000077000007777000700007000000000000000000075570000000070000000000000000000000000000000000000000000000000000000000000000
0000770000077770007700770070000700000700000005500075000000000007000000000000000000c0000c00c0000c00000000000000000000000000000000
000077000007777000770077007000070000070000077750007500000000000000000000000c00c0007c00c70070000700000000000000000000000000000000
00000000000077000007777000070070000000000000770000075000000000000000cc000007cc70000700700000000000000000000000000000000000000000
00000000000000000000770000007700000000000000000000007500000000000000770000007700000000000000000000000000000000000000000000000000
00000000000000000000000000000000000000000000000000000000000000000000000000000000000000000000000000000000000000000000000000000000
0000000000000000000000000000ee00000000000000000000000000000cc0000000000000000000000000000000000000000000000000000000000000000000
00000000000000000000ee00000e00e00000000000000000000cc00000c00c0000000000000000000080000800a0000a00000000000000000000000000000000
000000000000ee00000eeee000e0000e00000000000cc00000cccc000c0000c00000000000080080000a00a00000000000000000000000000000000000000000
0000ee00000eeee000ee00ee00e0000e000cc00000cccc000cc00cc00c0000c0000088000000aa00000000000000000000000000000000000000000000000000
0000ee00000eeee000ee00ee00e0000e000cc00000cccc000cc00cc00c0000c0000088000000aa00000000000000000000000000000000000000000000000000
000000000000ee00000eeee0000e00e000000000000cc00000cccc0000c00c000000000000080080000a00a00000000000000000000000000000000000000000
00000000000000000000ee000000ee000000000000000000000cc000000cc00000000000000000000080000800a0000a00000000000000000000000000000000
00000000000000000000000000000000000000000000000000000000000000000000000000000000000000000000000000000000000000000000000000000000
0000000000000000000000000000ee000000000000000000000000000000ee000000000000000000000000000000ee0000000000000000000000000000000000
00000000000000000000ee00000e00e000000000000000000000ee00000e00e000000000000000000000ee00000e00e000000000000000000000000000000000
000000000000ee00000eeee000e0000e000000000000ee00000eeee000e0000e000000000000ee00000eeee000e0000e00000000000000000000000000000000
0000ee00000eeee000ee00ee00e0000e0000ee00000eeee000ee00ee00e0000e0000ee00000eeee000ee00ee00e0000e00000000000000000000000000000000
0000ee00000eeee000ee00ee00e0000e0000ee00000eeee000ee00ee00e0000e0000ee00000eeee000ee00ee00e0000e00000000000000000000000000000000
000000000000ee00000eeee0000e00e0000000000000ee00000eeee0000e00e0000000000000ee00000eeee0000e00e000000000000000000000000000000000
00000000000000000000ee000000ee0000000000000000000000ee000000ee0000000000000000000000ee000000ee0000000000000000000000000000000000
21a1d0714191f250f230f230f230f230f2d0c0f1f250f230f230f230f230f2e171418101f260f230f230f230f230f2e161017101f1a191f260f230f230f230f2
30f2e191c06101f250f240f230f230f230f2e1b141f001d1f250f230f230f230f230f2224152c0d1f0f250f230f230f240f240f2f00181a191f280f240f230f2
40f240f22131a1e1f1f260f230f230f240f240f2a1d1e0f260f240f230f230f230f222a17111f260f240f240f240f240f22241f0a122f250f270f230f240f240
f2e0a1d0d1c0f250f260f230f240f240f2e00271f141e1f1f260f230f230f230f240f2e0a171f010e171418101f270f230f230f240f240f291419151c0f260f2
60f230f250f240f281419101d1f260f230f230f230f230f26191412131f1f2b0f250f230f250f240f2017101810191f1c071f260f260f230f240f240f2e00191
f1c002d1f2a0f250f230f250f240f2d0a181d001d1f250f270f230f240f240f21102d14210d0c0f1f250f240f240f240f240f2b2c2d2e2f25020f270f230f230
70f260f2f001c0f131f2b0b0f2b0b0f230f24020f260f2f0d1c021a191f23070f270f230f23020f260f211c0e1f1104181b1f250f230f250f240f240f2d04121
10e171418101f23050f250f230f2a0f260f2d0c091e1310101f260f240f240f250f240f2c0d1e03101d1f260f230f230f240f240030000000000000000000000
00000000000000000000000000000000000000000000000000000000000000000000000000000000000000000000000000000000000000000000000000000000
00000000000000000000000000000000000000000000000000000000000000000000000000000000000000000000000000000000000000000000000000000000
00000000000000000000000000000000000000000000000000000000000000000000000000000000000000000000000000000000000000000000000000000000
00000000000000000000000000000000000000000000000000000000000000000000000000000000000000000000000000000000000000000000000000000000
00000000000000000000000000000000000000000000000000000000000000000000000000000000000000000000000000000000000000000000000000000000
00000000000000000000000000000000000000000000000000000000000000000000000000000000000000000000000000000000000000000000000000000000
00000000000000000000000000000000000000000000000000000000000000000000000000000000000000000000000000000000000000000000000000000000
00000000000000000000000000000000000000000000000000000000000000000000000000000000000000000000000000000000000000000000000000000000
00000000000000000000000000000000000000000000000000000000000000000000000000000000000000000000000000000000000000000000000000000000
00000000000000000000000000000000000000000000000000000000000000000000000000000000000000000000000000000000000000000000000000000000
00000000000000000000000000000000000000000000000000000000000000000000000000000000000000000000000000000000000000000000000000000000
00000000000000000000000000000000000000000000000000000000000000000000000000000000000000000000000000000000000000000000000000000000
00000000000000000000000000000000000000000000000000000000000000000000000000000000000000000000000000000000000000000000000000000000
00000000000000000000000000000000000000000000000000000000000000000000000000000000000000000000000000000000000000000000000000000000
00000000000000000000000000000000000000000000000000000000000000000000000000000000000000000000000000000000000000000000000000000000
00000000000000000000000000000000000000000000000000000000000000000000000000000000000000000000000000000000000000000000000000000000
__gff__
0000000000000000000000000000000002020200000000000000000000000000020202010101010100000000000000000000000000000000000000000000000000000000000000000000000000000000000000000000000000000000000000000000000000000000000000000000000001000000000000000000000000000000
0000000000000000000000000000000000000000000000000000000000000000000000000000000000000000000000000000000000000000000000000000000000000000000000000000000000000000000000000000000000000000000000000000000000000000000000000000000000000000000000000000000000000000
__map__
2323242326232324232323262324232323232323232323232323232323232323232324232623232423232326232423230000000000000000000000000000000000000000000000000000000000000000000000000000000000000000000000000000000000000000000000000000000000000000000000000000000000000000
2400000000000000000000000000002423141414000000000000000000000023240000000000000000000000000000240000000000000000000000000000000000000000000000000000000000000000000000000000000000000000000000000000000000000000000000000000000000000000000000000000000000000000
2300000000000000000000000000002323141414002323232323000000000023230000000000000000000000000000230000000000000000000000000000000000000000000000000000000000000000000000000000000000000000000000000000000000000000000000000000000000000000000000000000000000000000
2323262324232323232624232324232623141400002314071423000000000023230000000000000000000000000000260000000000000000000000000000000000000000000000000000000000000000000000000000000000000000000000000000000000000000000000000000000000000000000000000000000000000000
2300000000000000000000000000002323000000000000000000000000000023230000000000000000000000000000230000000000000000000000000000000000000000000000000000000000000000000000000000000000000000000000000000000000000000000000000000000000000000000000000000000000000000
2400000000000000000000000000002323000000000000000000000000000023242623242323232326242323242326230000000000000000000000000000000000000000000000000000000000000000000000000000000000000000000000000000000000000000000000000000000000000000000000000000000000000000
2300000000000000000000000000002423000000000000000000000000000000230000000000000000000000000000240000000000000000000000000000000000000000000000000000000000000000000000000000000000000000000000000000000000000000000000000000000000000000000000000000000000000000
2600000000000000000000000000002323000000000000005300000000000000260000000000000000000000000000230000000000000000000000000000000000000000000000000000000000000000000000000000000000000000000000000000000000000000000000000000000000000000000000000000000000000000
2300000000000000000000000000002423000000002000000010000000000023230000000000000000000000000000240000000000000000000000000000000000000000000000000000000000000000000000000000000000000000000000000000000000000000000000000000000000000000000000000000000000000000
2300000000000000000000000000002323000000005300050000540000000023230000000000000000000000000000230000000000000000000000000000000000000000000000000000000000000000000000000000000000000000000000000000000000000000000000000000000000000000000000000000000000000000
2400000000000000000000000000002623000000000011002254000000000023240000000000000000000000000000260000000000000000000000000000000000000000000000000000000000000000000000000000000000000000000000000000000000000000000000000000000000000000000000000000000000000000
2300000000000000000000000000002323000000000000000000000000000423230000100011001200200021002200230000000000000000000000000000000000000000000000000000000000000000000000000000000000000000000000000000000000000000000000000000000000000000000000000000000000000000
2600000000000000200000000000002423000000000000000000000000040423260000000000000000000000000000240000000000000000000000000000000000000000000000000000000000000000000000000000000000000000000000000000000000000000000000000000000000000000000000000000000000000000
2300000000000000000000000000002323232323232300002323232323232323230000000000000000000000000000230000000000000000000000000000000000000000000000000000000000000000000000000000000000000000000000000000000000000000000000000000000000000000000000000000000000000000
2300000000000000000000000000002400000000000000000000000000000000260000000000000000000000000000240000000000000000000000000000000000000000000000000000000000000000000000000000000000000000000000000000000000000000000000000000000000000000000000000000000000000000
2324262324232300000026242323232600000000000000000000000000000000232423232623242323232324232623230000000000000000000000000000000000000000000000000000000000000000000000000000000000000000000000000000000000000000000000000000000000000000000000000000000000000000
0000000000000000470000000000000000000000000000000000000000000000000000000000000000000000000000000000000000000000000000000000000000000000000000000000000000000000000000000000000000000000000000000000000000000000000000000000000000000000000000000000000000000000
0000000000000048004600000000000000000000000000000000000000000000000000000000000000000000000000000000000000000000000000000000000000000000000000000000000000000000000000000000000000000000000000000000000000000000000000000000000000000000000000000000000000000000
0000300032003400360038003a00000000000000000000000000000000000000000000000000000000000000000000000000000000000000000000000000000000000000000000000000000000000000000000000000000000000000000000000000000000000000000000000000000000000000000000000000000000000000
000000310033003500370039003d000000000000000000000000000000000000000000000000000000000000000000000000000000000000000000000000000000000000000000000000000000000000000000000000000000000000000000000000000000000000000000000000000000000000000000000000000000000000
0000000000000000000000000000000000000000000000000000000000000000000000000000000000000000000000000000000000000000000000000000000000000000000000000000000000000000000000000000000000000000000000000000000000000000000000000000000000000000000000000000000000000000
0000000000000000000000000000000000000000000000000000000000000000000000000000000000000000000000000000000000000000000000000000000000000000000000000000000000000000000000000000000000000000000000000000000000000000000000000000000000000000000000000000000000000000
0000000000000000000000000000000000000000000000000000000000000000000000000000000000000000000000000000000000000000000000000000000000000000000000000000000000000000000000000000000000000000000000000000000000000000000000000000000000000000000000000000000000000000
0000000000000000000000000000000000000000000000000000000000000000000000000000000000000000000000000000000000000000000000000000000000000000000000000000000000000000000000000000000000000000000000000000000000000000000000000000000000000000000000000000000000000000
0000000000000000000000000000000000000000000000000000000000000000000000000000000000000000000000000000000000000000000000000000000000000000000000000000000000000000000000000000000000000000000000000000000000000000000000000000000000000000000000000000000000000000
0000000000000000000000000000000000000000000000000000000000000000000000000000000000000000000000000000000000000000000000000000000000000000000000000000000000000000000000000000000000000000000000000000000000000000000000000000000000000000000000000000000000000000
0000000000000000000000000000000000000000000000000000000000000000000000000000000000000000000000000000000000000000000000000000000000000000000000000000000000000000000000000000000000000000000000000000000000000000000000000000000000000000000000000000000000000000
0000000000000000000000000000000000000000000000000000000000000000000000000000000000000000000000000000000000000000000000000000000000000000000000000000000000000000000000000000000000000000000000000000000000000000000000000000000000000000000000000000000000000000
0000000000000000000000000000000000000000000000000000000000000000000000000000000000000000000000000000000000000000000000000000000000000000000000000000000000000000000000000000000000000000000000000000000000000000000000000000000000000000000000000000000000000000
0000000000000000000000000000000000000000000000000000000000000000000000000000000000000000000000000000000000000000000000000000000000000000000000000000000000000000000000000000000000000000000000000000000000000000000000000000000000000000000000000000000000000000
0000000000000000000000000000000000000000000000000000000000000000000000000000000000000000000000000000000000000000000000000000000000000000000000000000000000000000000000000000000000000000000000000000000000000000000000000000000000000000000000000000000000000000
0000000000000000000000000000000000000000000000000000000000000000000000000000000000000000000000000000000000000000000000000000000000000000000000000000000000000000000000000000000000000000000000000000000000000000000000000000000000000000000000000000000000000000
